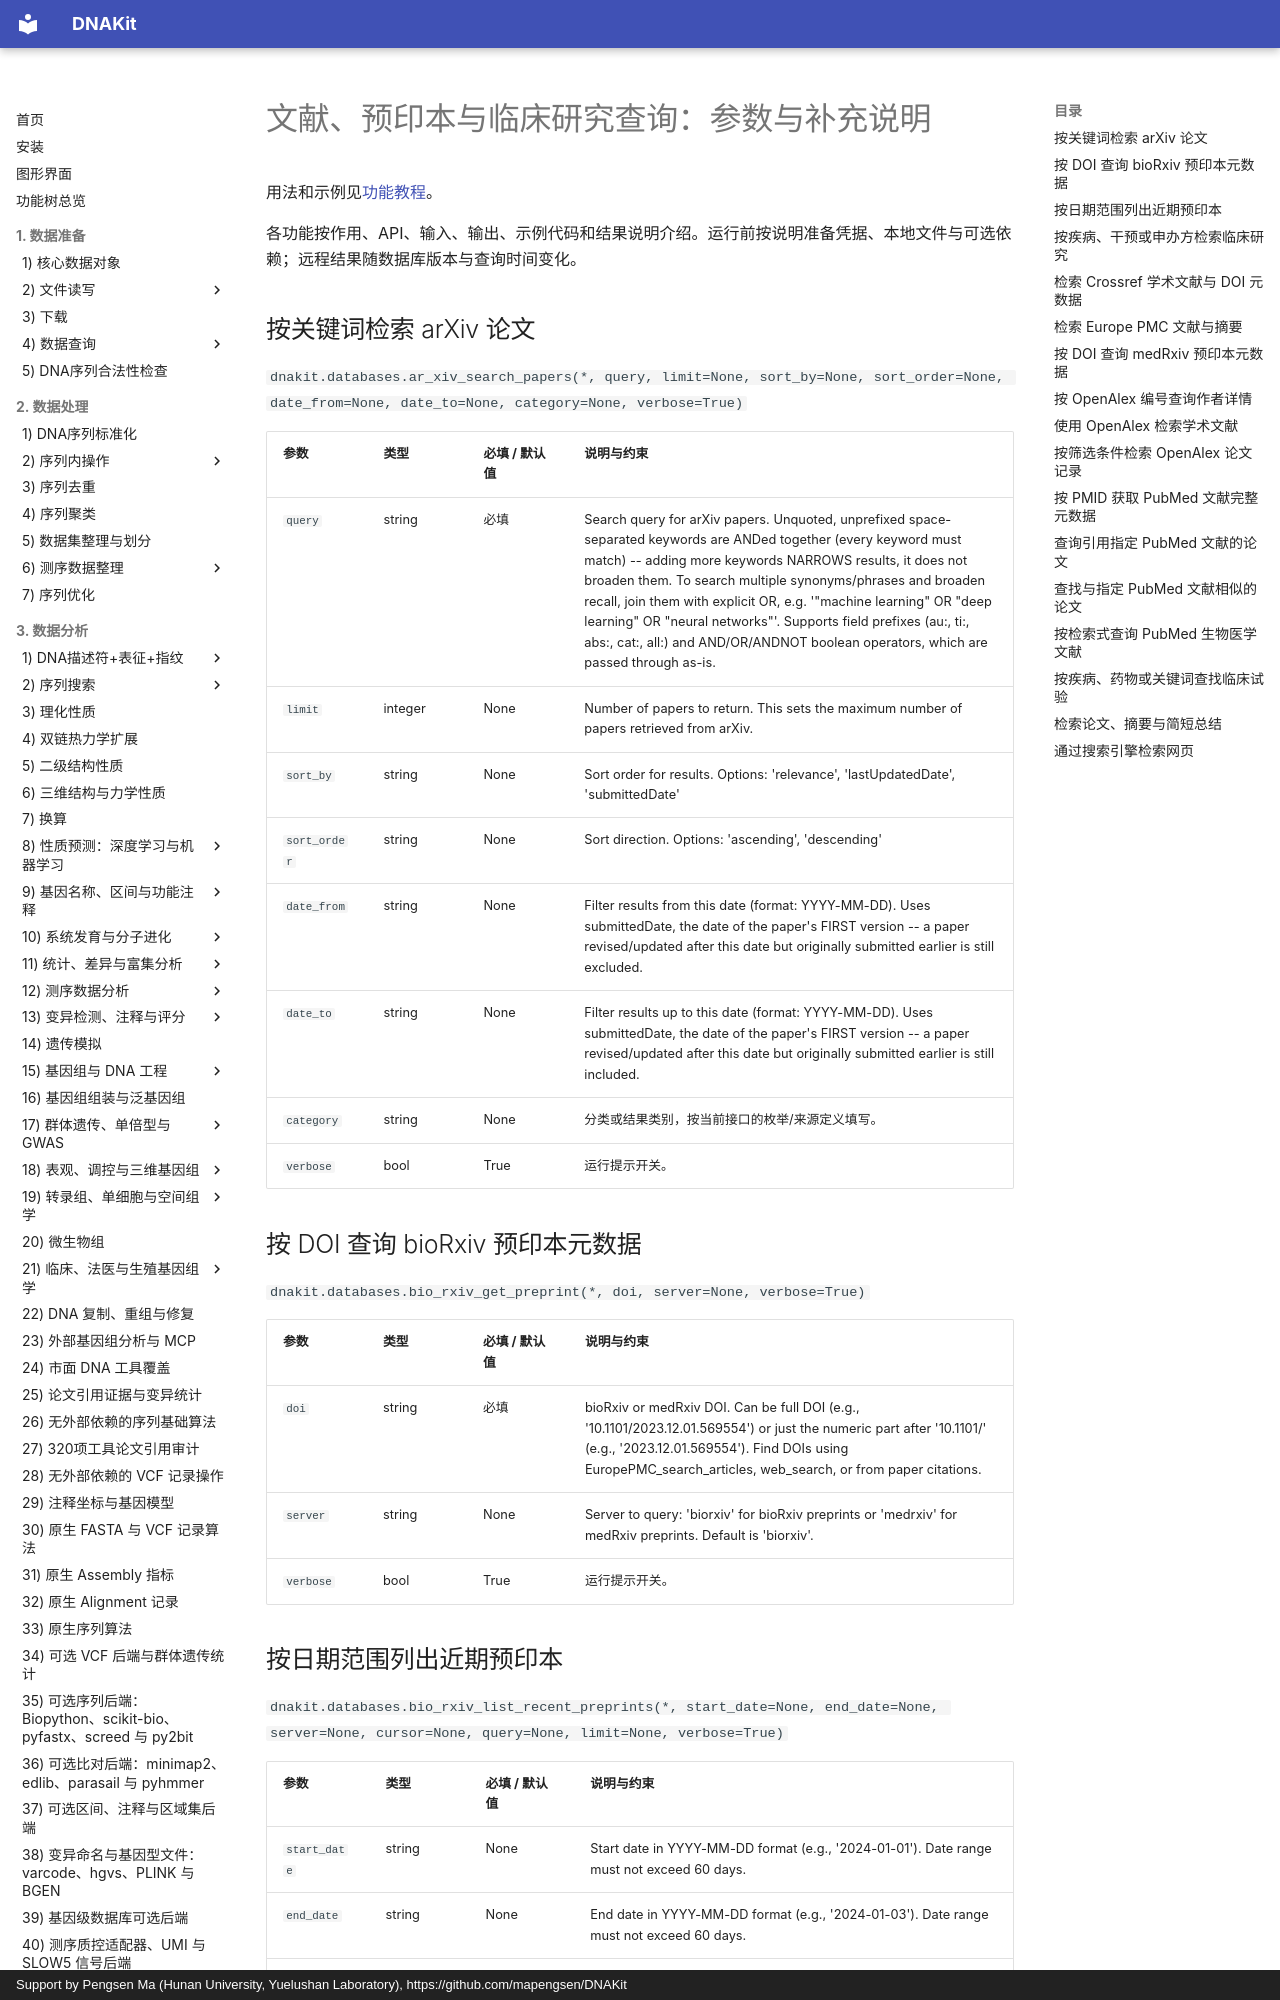

repository: mapengsen/DNAKit · page: faq/api/22_database_query_literature/index.html · generator: mkdocs · copyright: Support by Pengsen Ma (Hunan University, Yuelushan Laboratory), https://github.com/mapengsen/DNAKit

# 文献、预印本与临床研究查询：参数与补充说明

用法和示例见[功能教程](../../api/features/22_database_query_literature.md)。

各功能按作用、API、输入、输出、示例代码和结果说明介绍。运行前按说明准备凭据、本地文件与可选依赖；远程结果随数据库版本与查询时间变化。

## 按关键词检索 arXiv 论文 {#dnakit.databases.ar_xiv_search_papers-parameters}

`dnakit.databases.ar_xiv_search_papers(*, query, limit=None, sort_by=None, sort_order=None, date_from=None, date_to=None, category=None, verbose=True)`

| 参数 | 类型 | 必填 / 默认值 | 说明与约束 |
| --- | --- | --- | --- |
| `query` | string | 必填 | Search query for arXiv papers. Unquoted, unprefixed space-separated keywords are ANDed together (every keyword must match) -- adding more keywords NARROWS results, it does not broaden them. To search multiple synonyms/phrases and broaden recall, join them with explicit OR, e.g. &#x27;&quot;machine learning&quot; OR &quot;deep learning&quot; OR &quot;neural networks&quot;&#x27;. Supports field prefixes (au:, ti:, abs:, cat:, all:) and AND/OR/ANDNOT boolean operators, which are passed through as-is. |
| `limit` | integer | None | Number of papers to return. This sets the maximum number of papers retrieved from arXiv. {&quot;default&quot;: 10} |
| `sort_by` | string | None | Sort order for results. Options: &#x27;relevance&#x27;, &#x27;lastUpdatedDate&#x27;, &#x27;submittedDate&#x27; {&quot;default&quot;: &quot;relevance&quot;} |
| `sort_order` | string | None | Sort direction. Options: &#x27;ascending&#x27;, &#x27;descending&#x27; {&quot;default&quot;: &quot;descending&quot;} |
| `date_from` | string | None | Filter results from this date (format: YYYY-MM-DD). Uses submittedDate, the date of the paper&#x27;s FIRST version -- a paper revised/updated after this date but originally submitted earlier is still excluded. |
| `date_to` | string | None | Filter results up to this date (format: YYYY-MM-DD). Uses submittedDate, the date of the paper&#x27;s FIRST version -- a paper revised/updated after this date but originally submitted earlier is still included. |
| `category` | string | None | 分类或结果类别，按当前接口的枚举/来源定义填写。 |
| `verbose` | bool | True | 运行提示开关。 |


## 按 DOI 查询 bioRxiv 预印本元数据 {#dnakit.databases.bio_rxiv_get_preprint-parameters}

`dnakit.databases.bio_rxiv_get_preprint(*, doi, server=None, verbose=True)`

| 参数 | 类型 | 必填 / 默认值 | 说明与约束 |
| --- | --- | --- | --- |
| `doi` | string | 必填 | bioRxiv or medRxiv DOI. Can be full DOI (e.g., &#x27;10.1101/2023.12.01.569554&#x27;) or just the numeric part after &#x27;10.1101/&#x27; (e.g., &#x27;2023.12.01.569554&#x27;). Find DOIs using EuropePMC_search_articles, web_search, or from paper citations. |
| `server` | string | None | Server to query: &#x27;biorxiv&#x27; for bioRxiv preprints or &#x27;medrxiv&#x27; for medRxiv preprints. Default is &#x27;biorxiv&#x27;. {&quot;default&quot;: &quot;biorxiv&quot;, &quot;enum&quot;: &#91;&quot;biorxiv&quot;, &quot;medrxiv&quot;&#93;} |
| `verbose` | bool | True | 运行提示开关。 |


## 按日期范围列出近期预印本 {#dnakit.databases.bio_rxiv_list_recent_preprints-parameters}

`dnakit.databases.bio_rxiv_list_recent_preprints(*, start_date=None, end_date=None, server=None, cursor=None, query=None, limit=None, verbose=True)`

| 参数 | 类型 | 必填 / 默认值 | 说明与约束 |
| --- | --- | --- | --- |
| `start_date` | string | None | Start date in YYYY-MM-DD format (e.g., &#x27;2024-01-01&#x27;). Date range must not exceed 60 days. |
| `end_date` | string | None | End date in YYYY-MM-DD format (e.g., &#x27;2024-01-03&#x27;). Date range must not exceed 60 days. |
| `server` | string | None | Server: &#x27;biorxiv&#x27; for biology preprints, &#x27;medrxiv&#x27; for health sciences preprints {&quot;default&quot;: &quot;biorxiv&quot;, &quot;enum&quot;: &#91;&quot;biorxiv&quot;, &quot;medrxiv&quot;&#93;} |
| `cursor` | integer | None | Pagination cursor (0 for first 100 results, 100 for next 100, etc.) {&quot;default&quot;: 0} |
| `query` | string | None | 检索词或查询表达式；语法由当前数据源定义。 |
| `limit` | integer | None | 当前请求的返回数量上限；不是全库命中总数。 {&quot;minimum&quot;: 1, &quot;maximum&quot;: 100} |
| `verbose` | bool | True | 运行提示开关。 |
